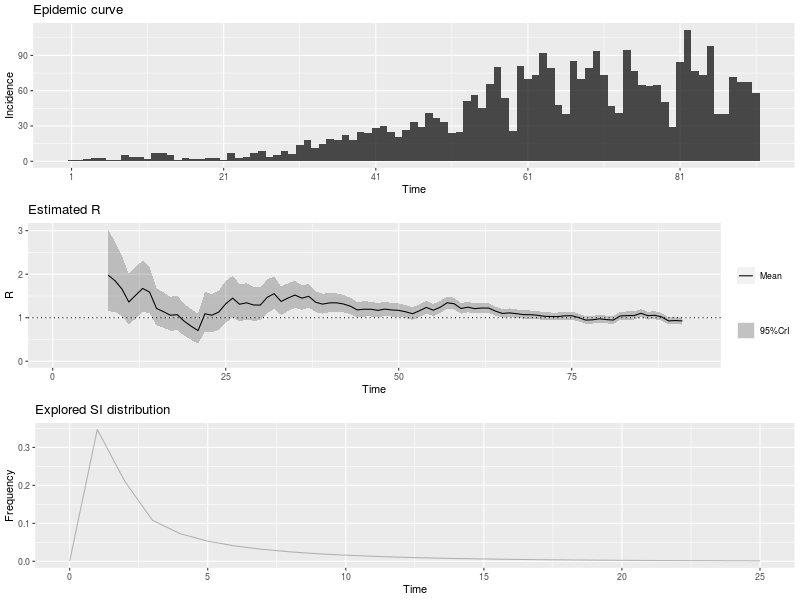

Source data for this figure (header and first rows):
, t_start, t_end, Mean(R), Std(R), Quantile.0.025(R), Quantile.0.05(R), Quantile.0.25(R), Median(R), Quantile.0.75(R), Quantile.0.95(R), Quantile.0.975(R)
1, 2, 8, 1.98, 0.4802, 1.153, 1.262, 1.638, 1.941, 2.279, 2.83, 3.026
2, 3, 9, 1.851, 0.4139, 1.131, 1.227, 1.558, 1.82, 2.111, 2.58, 2.746
3, 4, 10, 1.66, 0.3539, 1.04, 1.124, 1.409, 1.635, 1.883, 2.282, 2.422
4, 5, 11, 1.361, 0.2969, 0.8422, 0.9117, 1.15, 1.339, 1.547, 1.883, 2.001
5, 6, 12, 1.52, 0.3039, 0.9834, 1.057, 1.305, 1.499, 1.712, 2.052, 2.171
6, 7, 13, 1.672, 0.3004, 1.136, 1.211, 1.461, 1.654, 1.864, 2.195, 2.31
7, 8, 14, 1.589, 0.2686, 1.107, 1.175, 1.401, 1.574, 1.761, 2.055, 2.157
8, 9, 15, 1.213, 0.2179, 0.8243, 0.8783, 1.06, 1.2, 1.352, 1.592, 1.676
9, 10, 16, 1.141, 0.2083, 0.7696, 0.821, 0.9941, 1.128, 1.273, 1.503, 1.584
10, 11, 17, 1.057, 0.1998, 0.7026, 0.7515, 0.9166, 1.045, 1.184, 1.406, 1.483
11, 12, 18, 1.071, 0.2024, 0.7115, 0.761, 0.9282, 1.058, 1.199, 1.424, 1.502
12, 13, 19, 0.9195, 0.1877, 0.5892, 0.6341, 0.787, 0.9068, 1.038, 1.248, 1.322
13, 14, 20, 0.8059, 0.1802, 0.4923, 0.5341, 0.6782, 0.7925, 0.919, 1.123, 1.196
14, 15, 21, 0.7045, 0.1761, 0.4027, 0.4419, 0.5791, 0.6898, 0.8139, 1.017, 1.089
15, 16, 22, 1.091, 0.2325, 0.6835, 0.7384, 0.9261, 1.074, 1.237, 1.499, 1.591
16, 17, 23, 1.058, 0.2255, 0.6629, 0.7161, 0.8982, 1.042, 1.2, 1.454, 1.543
17, 18, 24, 1.131, 0.2309, 0.7247, 0.7799, 0.968, 1.115, 1.277, 1.536, 1.626
18, 19, 25, 1.319, 0.245, 0.8837, 0.9439, 1.147, 1.304, 1.475, 1.747, 1.841
19, 20, 26, 1.45, 0.2451, 1.01, 1.072, 1.278, 1.436, 1.607, 1.875, 1.968
20, 21, 27, 1.31, 0.2183, 0.9174, 0.9726, 1.157, 1.298, 1.45, 1.688, 1.771
21, 22, 28, 1.344, 0.2125, 0.9601, 1.014, 1.195, 1.333, 1.48, 1.711, 1.791
22, 23, 29, 1.294, 0.1996, 0.9323, 0.9837, 1.154, 1.283, 1.422, 1.638, 1.713
23, 24, 30, 1.29, 0.1923, 0.941, 0.9909, 1.156, 1.281, 1.414, 1.622, 1.693
24, 25, 31, 1.47, 0.1982, 1.107, 1.16, 1.332, 1.461, 1.598, 1.81, 1.883
25, 26, 32, 1.552, 0.1911, 1.201, 1.252, 1.42, 1.544, 1.677, 1.879, 1.949
26, 27, 33, 1.374, 0.1666, 1.067, 1.112, 1.258, 1.367, 1.482, 1.659, 1.719
27, 28, 34, 1.453, 0.1635, 1.15, 1.195, 1.34, 1.447, 1.56, 1.732, 1.79
28, 29, 35, 1.521, 0.1577, 1.228, 1.271, 1.412, 1.516, 1.624, 1.79, 1.846
29, 30, 36, 1.45, 0.1436, 1.183, 1.222, 1.351, 1.446, 1.544, 1.694, 1.745
30, 31, 37, 1.492, 0.1373, 1.235, 1.273, 1.397, 1.488, 1.582, 1.725, 1.773
31, 32, 38, 1.355, 0.1227, 1.125, 1.16, 1.271, 1.352, 1.436, 1.563, 1.606
32, 33, 39, 1.313, 0.1156, 1.096, 1.129, 1.233, 1.309, 1.389, 1.508, 1.549
33, 34, 40, 1.342, 0.1126, 1.13, 1.162, 1.264, 1.339, 1.416, 1.532, 1.571
34, 35, 41, 1.343, 0.1079, 1.14, 1.171, 1.269, 1.34, 1.414, 1.525, 1.563
35, 36, 42, 1.317, 0.1022, 1.124, 1.153, 1.246, 1.314, 1.384, 1.489, 1.524
36, 37, 43, 1.266, 0.09625, 1.084, 1.112, 1.2, 1.264, 1.33, 1.428, 1.461
37, 38, 44, 1.18, 0.08997, 1.01, 1.036, 1.118, 1.178, 1.239, 1.332, 1.363
38, 39, 45, 1.196, 0.0889, 1.028, 1.054, 1.135, 1.194, 1.255, 1.346, 1.376
39, 40, 46, 1.194, 0.08684, 1.03, 1.055, 1.134, 1.192, 1.251, 1.34, 1.37
40, 41, 47, 1.169, 0.08393, 1.01, 1.034, 1.111, 1.167, 1.224, 1.31, 1.339
41, 42, 48, 1.199, 0.08332, 1.041, 1.065, 1.142, 1.197, 1.254, 1.339, 1.367
42, 43, 49, 1.178, 0.08054, 1.026, 1.049, 1.123, 1.176, 1.232, 1.314, 1.341
43, 44, 50, 1.169, 0.07847, 1.02, 1.043, 1.115, 1.167, 1.221, 1.301, 1.328
44, 45, 51, 1.137, 0.07579, 0.9932, 1.015, 1.085, 1.135, 1.187, 1.264, 1.29
45, 46, 52, 1.092, 0.07313, 0.9534, 0.9746, 1.042, 1.09, 1.14, 1.215, 1.24
46, 47, 53, 1.16, 0.07474, 1.018, 1.04, 1.109, 1.159, 1.21, 1.286, 1.311
47, 48, 54, 1.238, 0.0756, 1.094, 1.116, 1.186, 1.236, 1.288, 1.365, 1.39
48, 49, 55, 1.173, 0.07115, 1.038, 1.059, 1.125, 1.172, 1.221, 1.293, 1.317
49, 50, 56, 1.241, 0.07154, 1.105, 1.126, 1.192, 1.24, 1.289, 1.361, 1.385
50, 51, 57, 1.344, 0.07202, 1.206, 1.227, 1.294, 1.342, 1.391, 1.464, 1.488
51, 52, 58, 1.322, 0.06801, 1.192, 1.212, 1.276, 1.321, 1.367, 1.436, 1.459
52, 53, 59, 1.212, 0.06227, 1.093, 1.112, 1.17, 1.211, 1.254, 1.316, 1.337
53, 54, 60, 1.243, 0.06145, 1.125, 1.143, 1.201, 1.242, 1.284, 1.346, 1.366
54, 55, 61, 1.209, 0.05877, 1.096, 1.114, 1.168, 1.208, 1.248, 1.307, 1.326
55, 56, 62, 1.223, 0.05759, 1.113, 1.13, 1.184, 1.222, 1.261, 1.319, 1.338
56, 57, 63, 1.222, 0.05593, 1.114, 1.131, 1.183, 1.221, 1.259, 1.315, 1.334
57, 58, 64, 1.151, 0.05275, 1.05, 1.065, 1.115, 1.15, 1.186, 1.239, 1.256
58, 59, 65, 1.098, 0.05065, 1.001, 1.016, 1.064, 1.097, 1.132, 1.183, 1.2
59, 60, 66, 1.112, 0.05053, 1.015, 1.03, 1.077, 1.111, 1.145, 1.196, 1.213
60, 61, 67, 1.094, 0.04952, 0.9989, 1.014, 1.06, 1.093, 1.127, 1.177, 1.193
... 24 more rows
